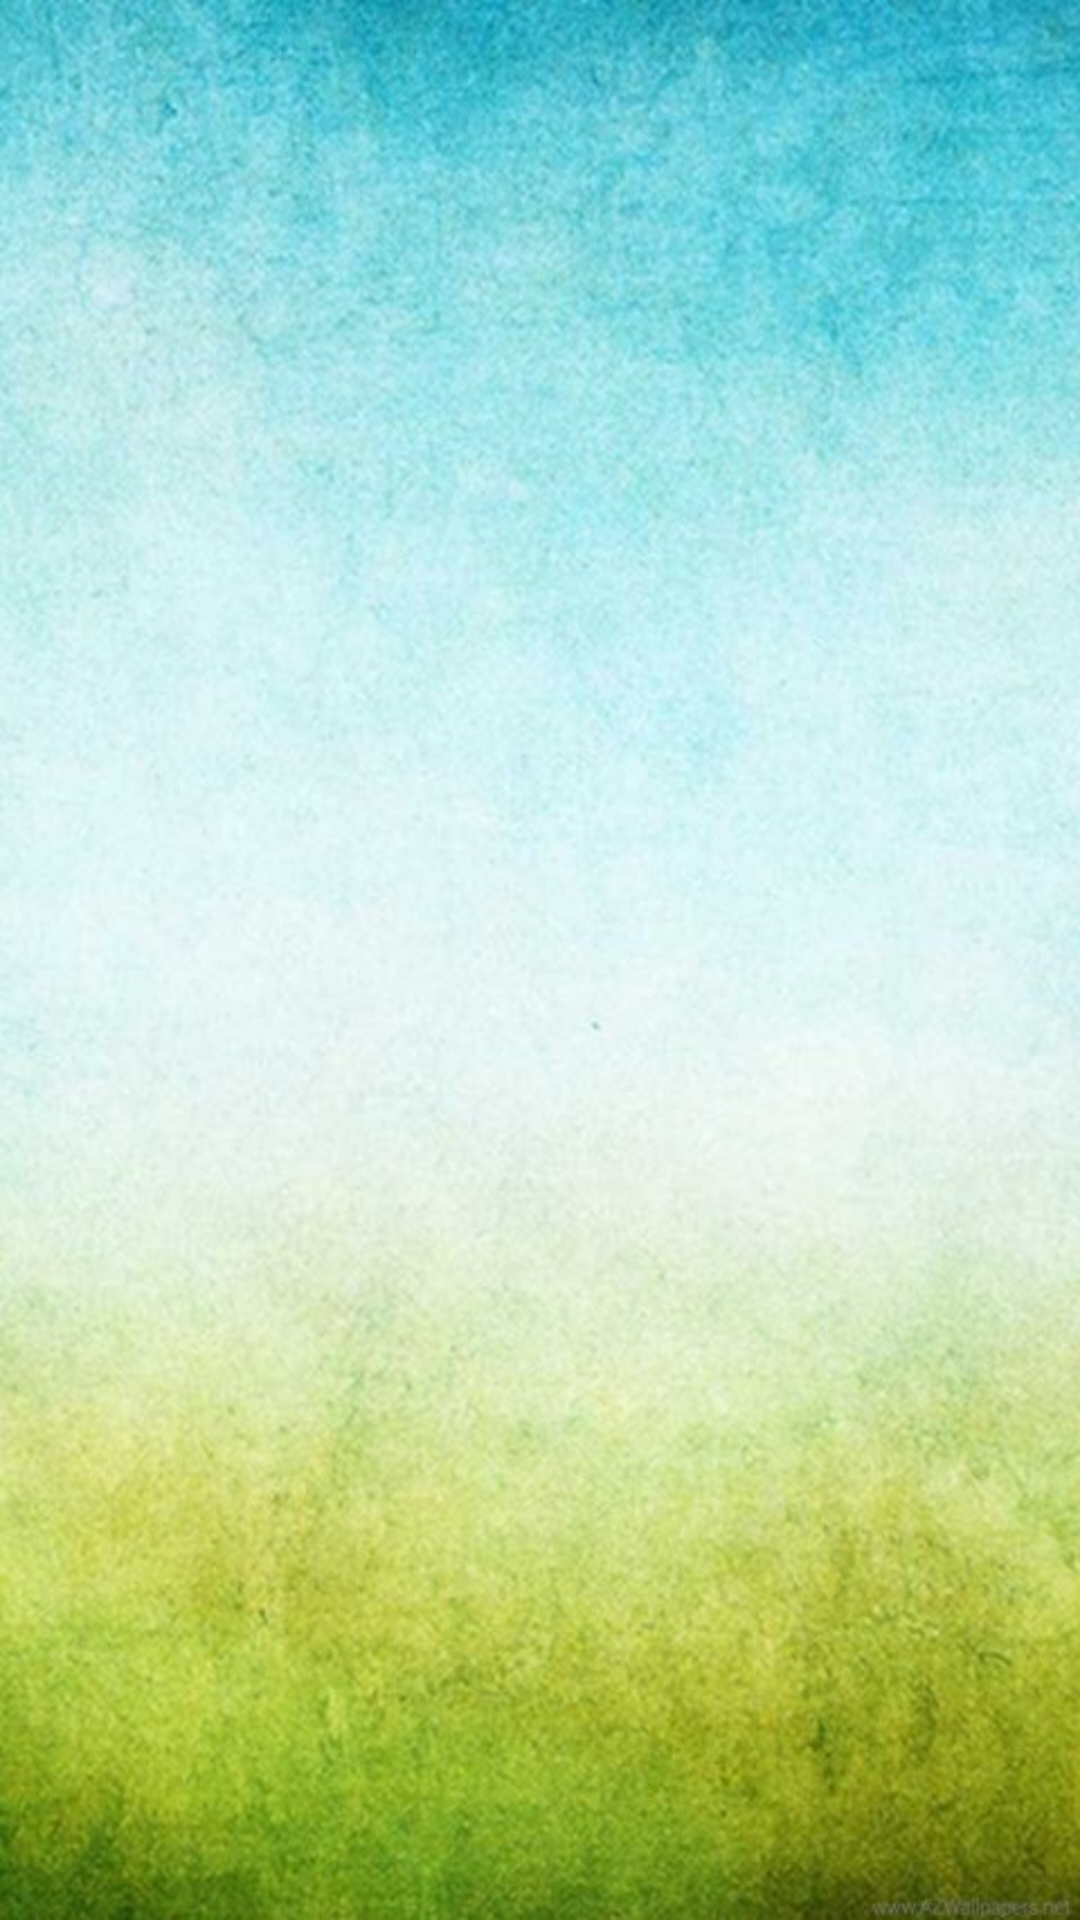

Reconstruct the res/layout file that produces this screen, plus the resources it refers to.
<!-- AndroidManifest.xml: application theme AppTheme -->
<!-- res/layout/activity_welcome.xml -->
<?xml version="1.0" encoding="utf-8"?>
<android.support.constraint.ConstraintLayout xmlns:android="http://schemas.android.com/apk/res/android"
    xmlns:app="http://schemas.android.com/apk/res-auto"
    xmlns:tools="http://schemas.android.com/tools"
    android:layout_width="match_parent"
    android:layout_height="match_parent"
    android:background="@drawable/welcome_background_new"
    tools:context="com.example.and.wifiapp.WelcomeActivity">

    <LinearLayout
        android:layout_width="fill_parent"
        android:layout_height="fill_parent"
        android:orientation="vertical">



        <ImageView
            android:id="@+id/splashscreen"
            android:layout_width="match_parent"
            android:layout_height="0dp"
            android:layout_gravity="center"
            android:layout_weight="65"
            android:src="@drawable/logoapp" />


    </LinearLayout>

</android.support.constraint.ConstraintLayout>
<!-- resources referenced by this layout -->
<resources>
  <!-- drawable logoapp: png bitmap (mipmap-hdpi, 22305 bytes) -->
  <!-- drawable welcome_background_new: jpg bitmap (drawable, 78599 bytes) -->
</resources>
